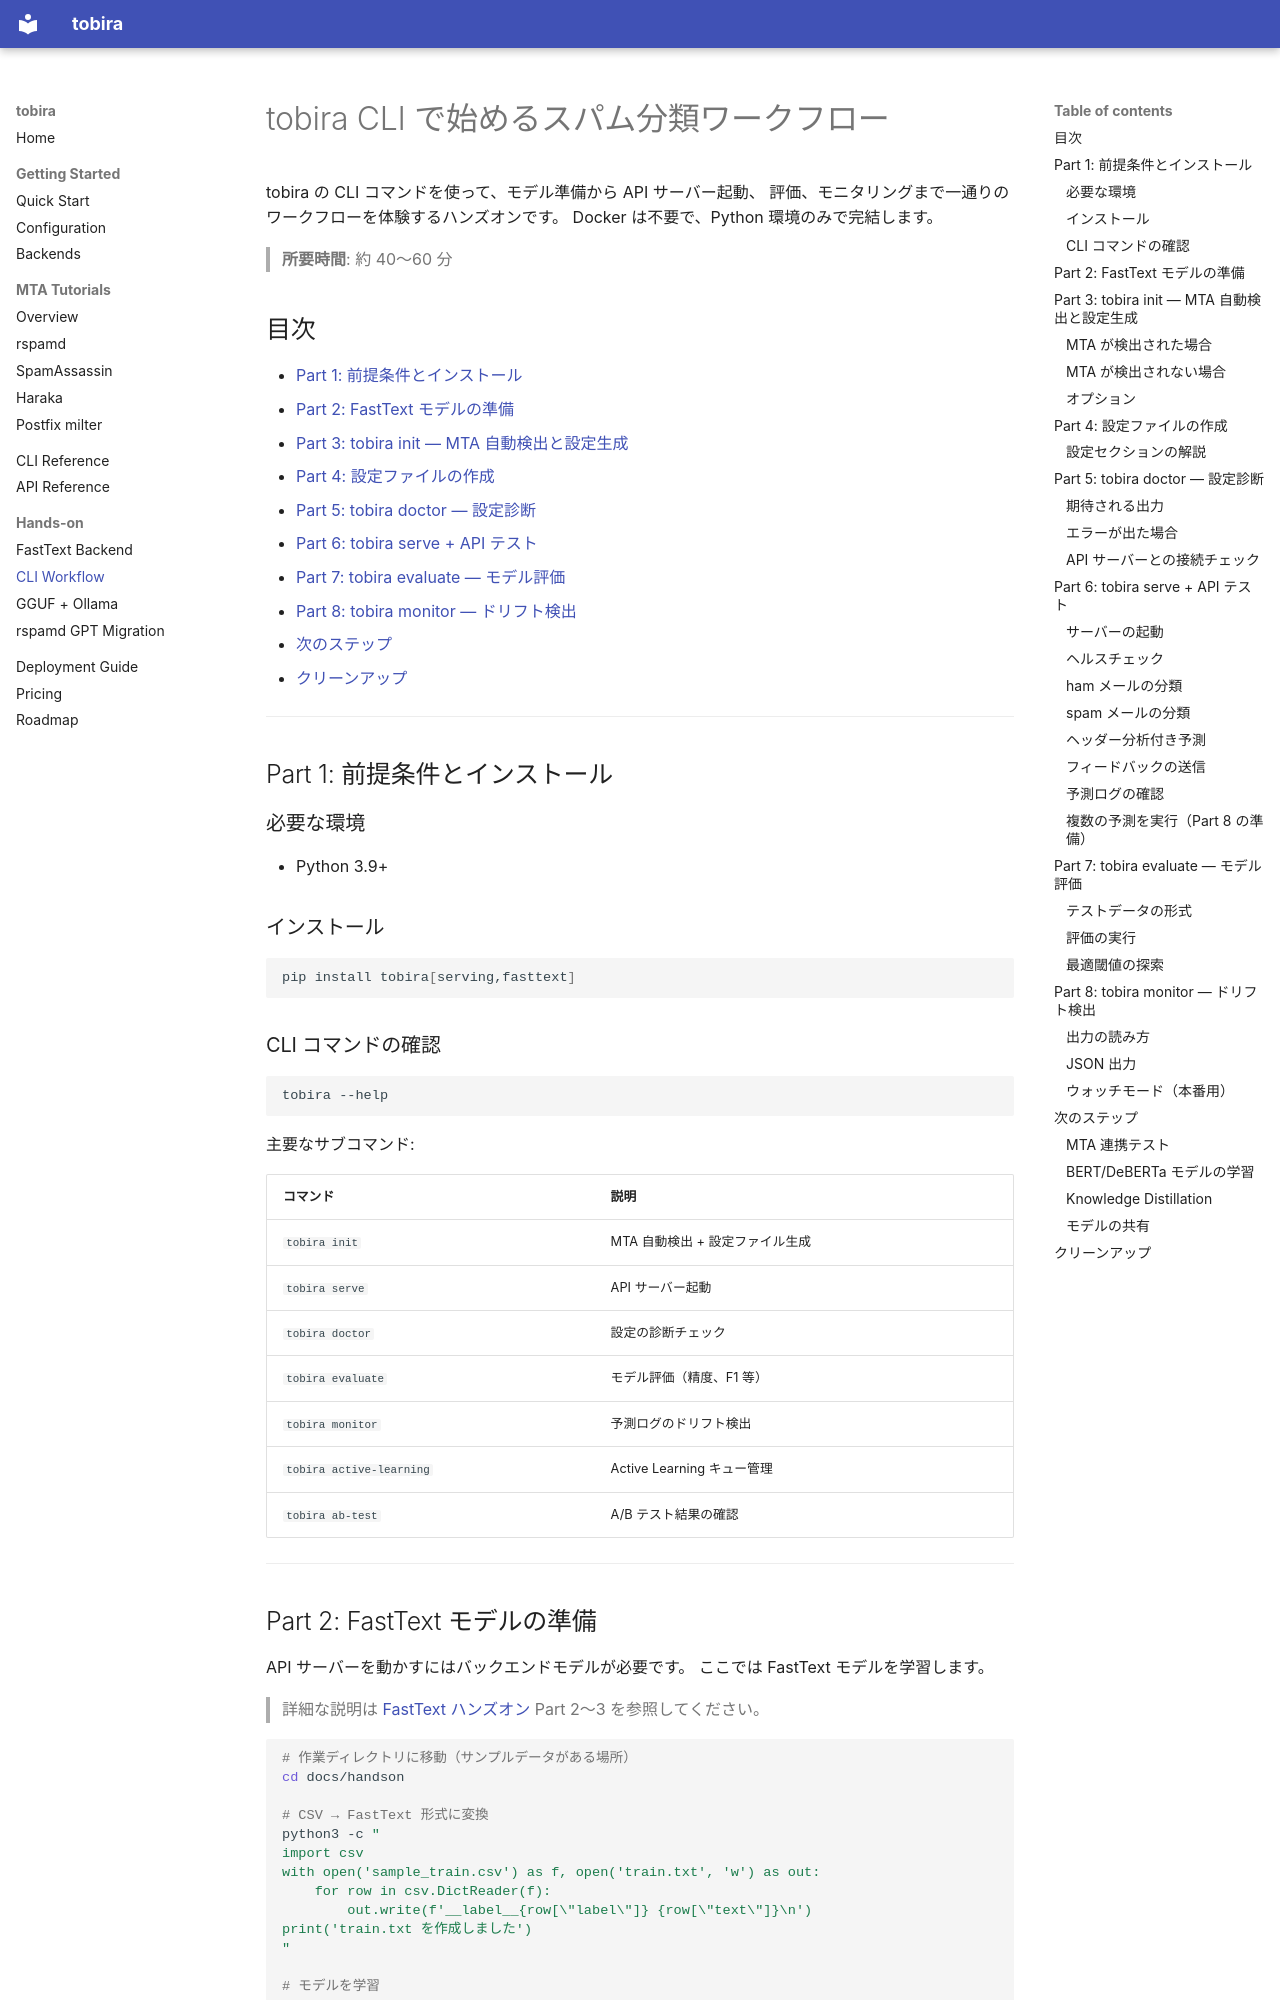

repository: velocitylabo/tobira · page: handson/cli/index.html · generator: mkdocs

# tobira CLI で始めるスパム分類ワークフロー

tobira の CLI コマンドを使って、モデル準備から API サーバー起動、
評価、モニタリングまで一通りのワークフローを体験するハンズオンです。
Docker は不要で、Python 環境のみで完結します。

> **所要時間**: 約 40〜60 分

## 目次

- [Part 1: 前提条件とインストール](#part-1-前提条件とインストール)
- [Part 2: FastText モデルの準備](#part-2-fasttext-モデルの準備)
- [Part 3: tobira init — MTA 自動検出と設定生成](#part-3-tobira-init--mta-自動検出と設定生成)
- [Part 4: 設定ファイルの作成](#part-4-設定ファイルの作成)
- [Part 5: tobira doctor — 設定診断](#part-5-tobira-doctor--設定診断)
- [Part 6: tobira serve + API テスト](#part-6-tobira-serve--api-テスト)
- [Part 7: tobira evaluate — モデル評価](#part-7-tobira-evaluate--モデル評価)
- [Part 8: tobira monitor — ドリフト検出](#part-8-tobira-monitor--ドリフト検出)
- [次のステップ](#次のステップ)
- [クリーンアップ](#クリーンアップ)

---

## Part 1: 前提条件とインストール

### 必要な環境

- Python 3.9+

### インストール

```bash
pip install tobira[serving,fasttext]
```

### CLI コマンドの確認

```bash
tobira --help
```

主要なサブコマンド:

| コマンド | 説明 |
|---|---|
| `tobira init` | MTA 自動検出 + 設定ファイル生成 |
| `tobira serve` | API サーバー起動 |
| `tobira doctor` | 設定の診断チェック |
| `tobira evaluate` | モデル評価（精度、F1 等） |
| `tobira monitor` | 予測ログのドリフト検出 |
| `tobira active-learning` | Active Learning キュー管理 |
| `tobira ab-test` | A/B テスト結果の確認 |

---

## Part 2: FastText モデルの準備

API サーバーを動かすにはバックエンドモデルが必要です。
ここでは FastText モデルを学習します。

> 詳細な説明は [FastText ハンズオン](fasttext.md) Part 2〜3 を参照してください。

```bash
# 作業ディレクトリに移動（サンプルデータがある場所）
cd docs/handson

# CSV → FastText 形式に変換
python3 -c "
import csv
with open('sample_train.csv') as f, open('train.txt', 'w') as out:
    for row in csv.DictReader(f):
        out.write(f'__label__{row[\"label\"]} {row[\"text\"]}\n')
print('train.txt を作成しました')
"

# モデルを学習
python3 -c "
import fasttext
model = fasttext.train_supervised('train.txt', epoch=25, lr=1.0, wordNgrams=2)
model.save_model('fasttext-spam.bin')
print('fasttext-spam.bin を作成しました')
"
```

---
